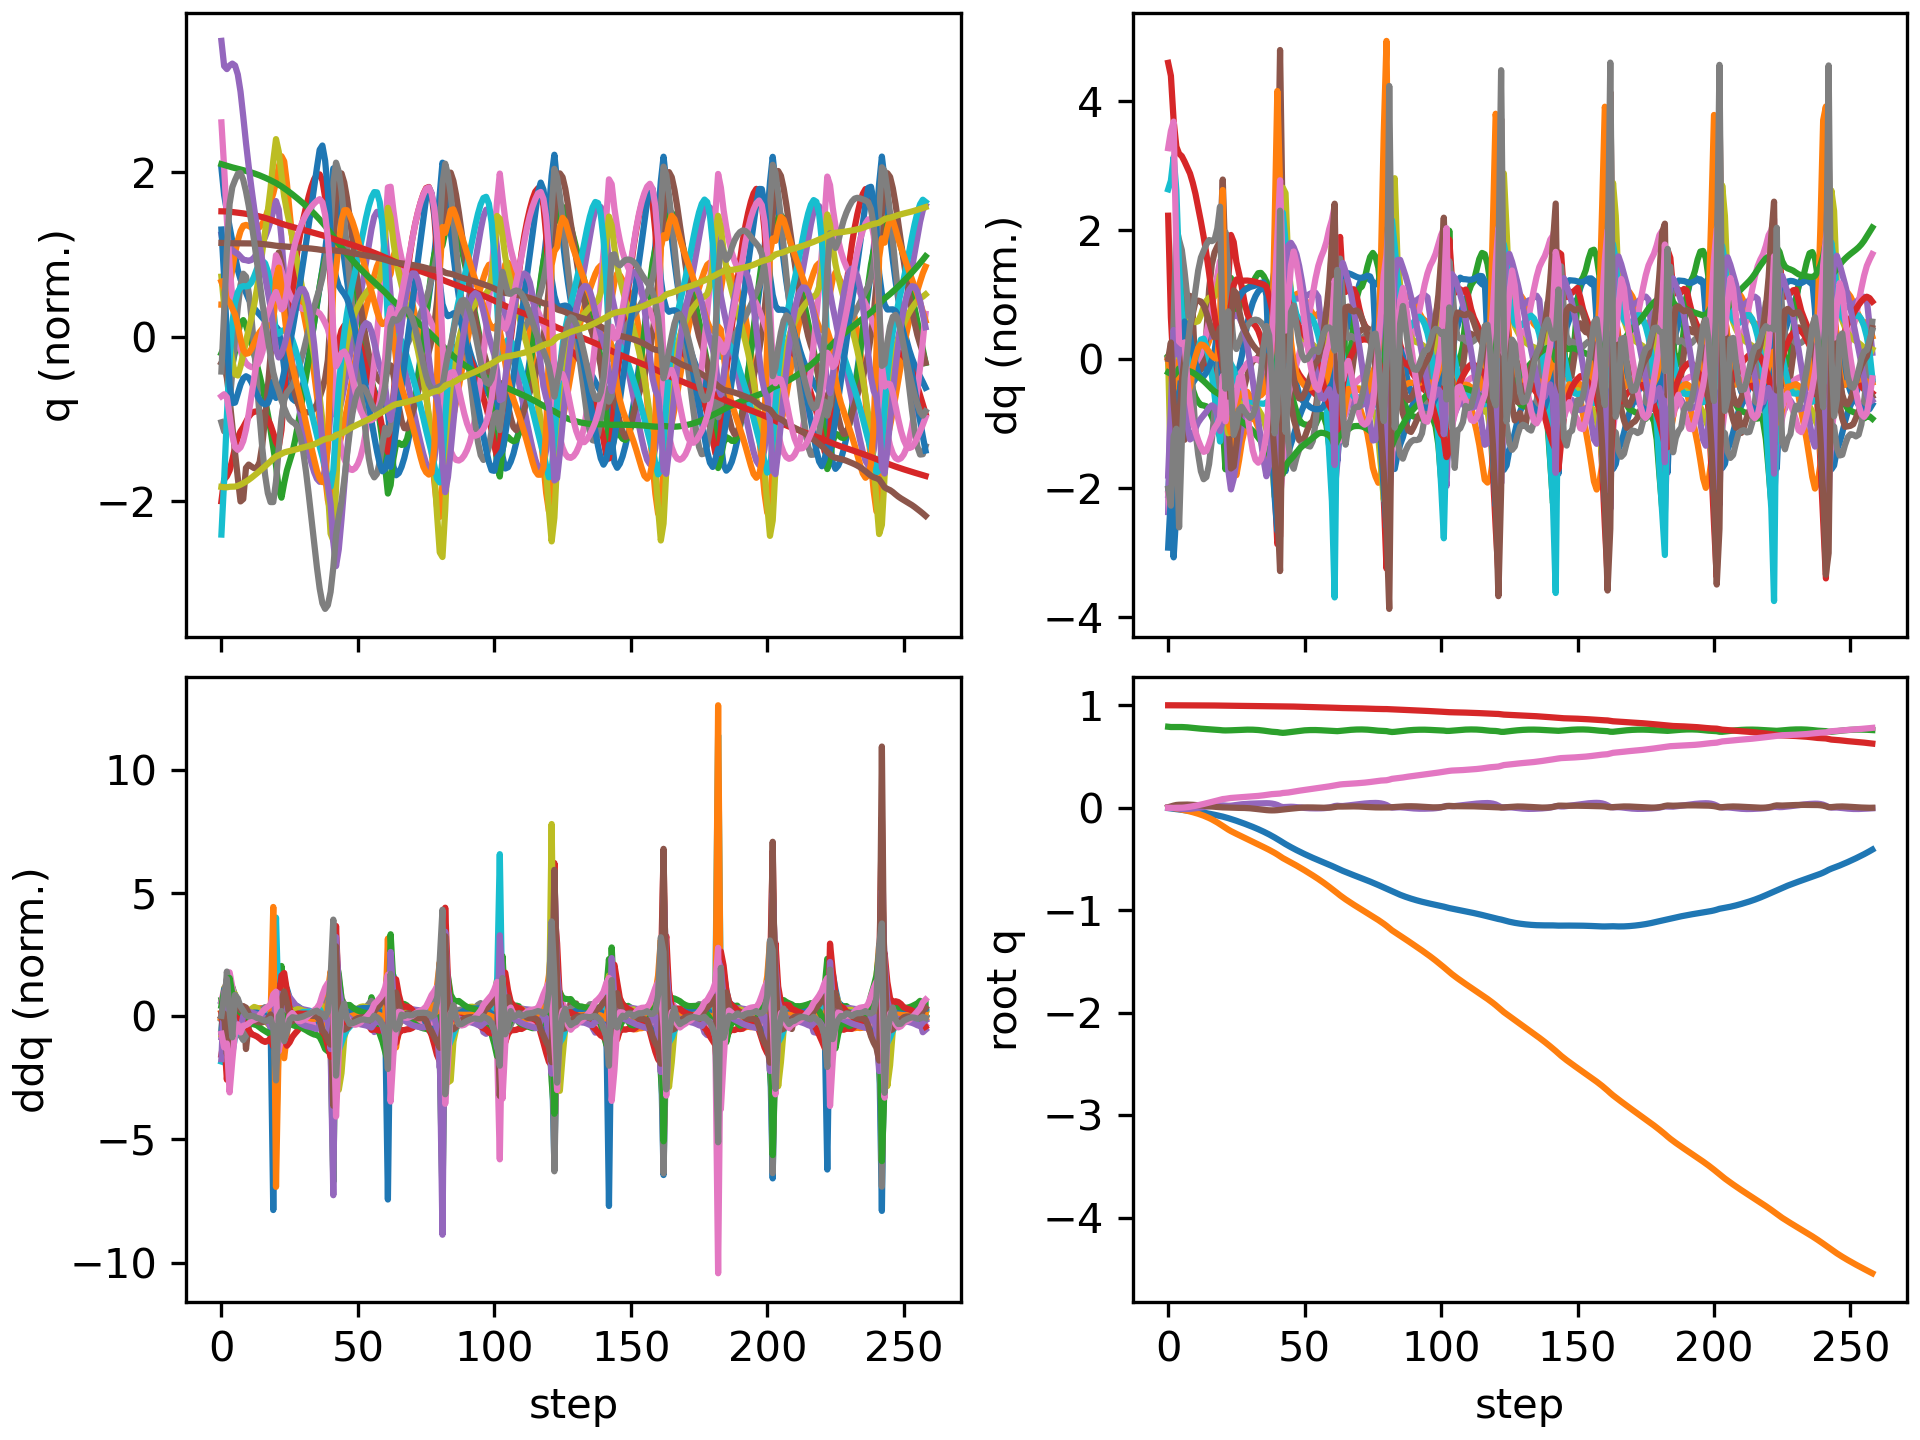

Data behind this chart, as committed beside it:
floating_base_joint_x, floating_base_joint_y, floating_base_joint_z, floating_base_joint_qw, floating_base_joint_qx, floating_base_joint_qy, floating_base_joint_qz, left_hip_pitch_joint_q, left_hip_roll_joint_q, left_hip_yaw_joint_q, left_knee_joint_q, left_ankle_pitch_joint_q, left_ankle_roll_joint_q, right_hip_pitch_joint_q, right_hip_roll_joint_q, right_hip_yaw_joint_q, right_knee_joint_q, right_ankle_pitch_joint_q, right_ankle_roll_joint_q, floating_base_joint_vx, floating_base_joint_vy, floating_base_joint_vz, floating_base_joint_wx, floating_base_joint_wy
-0.002742, 8.737507702648877e-10, 0.7906, 1, 1.597928729102787e-08, 0.005811, -4.862312507598205e-09, -0.05757, -0.0006897, -0.002978, 0.1257, -0.07618, 2.7516392895085615e-05, -0.05757, 0.0006893, 0.002978, 0.1257, -0.07618, -2.7555718382952283e-05, -0.162, -1.3815040528913289e-07, -0.2089, -6.422664153380801e-07, 0.6749
-0.006354, -0.0004015, 0.7877, 0.9999, 0.0004715, 0.01353, -0.001025, -0.1082, -0.0008083, -0.004268, 0.1963, -0.1164, -0.001183, -0.1418, -0.006473, -0.0217, 0.2793, -0.1697, -0.007475, -0.1718, -0.03833, -0.09141, 0.1078, 0.7285
-0.01021, -0.002539, 0.7874, 0.9998, -0.0002136, 0.02164, -0.001175, -0.1381, 0.004395, -0.007715, 0.2071, -0.1096, -0.01153, -0.2385, -0.007859, -0.04978, 0.4599, -0.2833, -0.01928, -0.1844, -0.1705, 0.04308, -0.2868, 0.7582
-0.01393, -0.006817, 0.7878, 0.9996, -0.004292, 0.02757, 0.0002759, -0.1674, 0.01989, -0.01619, 0.2258, -0.108, -0.02785, -0.3246, 0.01439, -0.05475, 0.622, -0.379, -0.02254, -0.1622, -0.248, 0.01585, -0.5191, 0.3448
-0.01699, -0.01202, 0.788, 0.9995, -0.008874, 0.02976, 0.0005726, -0.1946, 0.04019, -0.01523, 0.2605, -0.116, -0.0486, -0.3836, 0.04169, -0.06885, 0.7249, -0.4125, -0.02933, -0.136, -0.269, 0.01055, -0.4005, 0.06754
-0.01997, -0.0175, 0.7878, 0.9995, -0.01154, 0.03068, 0.0008139, -0.2226, 0.05854, -0.00119, 0.3008, -0.1222, -0.06894, -0.4251, 0.06823, -0.0802, 0.7812, -0.4115, -0.03606, -0.1498, -0.2763, -0.02529, -0.1506, 0.05967
-0.0231, -0.02322, 0.7868, 0.9994, -0.01215, 0.03148, 0.002908, -0.2481, 0.07296, 0.01767, 0.3327, -0.1259, -0.08809, -0.4573, 0.09135, -0.08122, 0.8116, -0.3942, -0.04853, -0.1573, -0.2921, -0.06861, 0.007617, 0.06508
-0.02619, -0.02928, 0.7848, 0.9994, -0.01157, 0.0316, 0.006146, -0.2658, 0.08378, 0.03011, 0.3527, -0.1333, -0.1061, -0.481, 0.1093, -0.07347, 0.8257, -0.3765, -0.06296, -0.1513, -0.31, -0.1204, 0.08885, -0.04877
-0.02924, -0.03568, 0.782, 0.9994, -0.01015, 0.03071, 0.01013, -0.2779, 0.09003, 0.03317, 0.3666, -0.1412, -0.1043, -0.4959, 0.1181, -0.06278, 0.8286, -0.3645, -0.07488, -0.1552, -0.3276, -0.1464, 0.1935, -0.1256
-0.03243, -0.04253, 0.779, 0.9994, -0.007585, 0.0292, 0.01466, -0.2905, 0.09092, 0.02731, 0.3832, -0.1422, -0.08044, -0.5046, 0.1158, -0.05185, 0.8277, -0.3604, -0.07926, -0.163, -0.3548, -0.1432, 0.2975, -0.1839
-0.03584, -0.04998, 0.7763, 0.9994, -0.003962, 0.02734, 0.01976, -0.3029, 0.08975, 0.01796, 0.4002, -0.144, -0.07789, -0.5095, 0.1033, -0.04179, 0.8296, -0.3632, -0.07847, -0.1746, -0.3878, -0.1268, 0.3752, -0.2157
-0.03949, -0.05815, 0.7739, 0.9994, 0.0001182, 0.02516, 0.02538, -0.3125, 0.08789, 0.007512, 0.4113, -0.1418, -0.0794, -0.512, 0.08357, -0.03194, 0.8389, -0.372, -0.07384, -0.1878, -0.4282, -0.117, 0.3835, -0.2422
-0.04342, -0.06715, 0.7716, 0.9992, 0.004238, 0.02274, 0.0314, -0.3198, 0.08647, -0.003776, 0.4166, -0.1352, -0.08066, -0.5123, 0.05933, -0.02091, 0.8565, -0.384, -0.06736, -0.2028, -0.47, -0.1101, 0.3774, -0.2629
-0.04766, -0.07702, 0.7695, 0.9991, 0.008202, 0.02012, 0.03768, -0.3259, 0.08633, -0.01543, 0.4179, -0.1248, -0.08049, -0.5089, 0.03245, -0.007674, 0.8769, -0.396, -0.06091, -0.2183, -0.515, -0.1042, 0.3515, -0.2787
-0.0522, -0.08785, 0.7674, 0.9988, 0.01177, 0.01741, 0.04416, -0.3315, 0.08831, -0.0272, 0.4167, -0.1121, -0.07591, -0.4999, 0.005164, 0.007616, 0.8932, -0.4059, -0.05551, -0.2351, -0.5655, -0.09848, 0.3036, -0.2756
-0.05709, -0.09976, 0.7656, 0.9985, 0.01477, 0.01478, 0.05082, -0.3376, 0.09232, -0.03986, 0.4133, -0.09847, -0.06244, -0.4844, -0.02016, 0.0242, 0.8997, -0.4125, -0.05172, -0.2535, -0.6223, -0.0911, 0.2463, -0.2527
-0.06232, -0.1129, 0.7639, 0.9981, 0.01713, 0.01233, 0.05751, -0.3435, 0.09866, -0.05385, 0.4063, -0.08289, -0.0424, -0.4618, -0.04093, 0.04138, 0.8933, -0.415, -0.04953, -0.2708, -0.6841, -0.08743, 0.1843, -0.2257
-0.06784, -0.1272, 0.7622, 0.9977, 0.01891, 0.01003, 0.06422, -0.3484, 0.1073, -0.0694, 0.3937, -0.06428, -0.01922, -0.4313, -0.05529, 0.05901, 0.8706, -0.4125, -0.04844, -0.2855, -0.7464, -0.09035, 0.1417, -0.2038
-0.07359, -0.1428, 0.7604, 0.9972, 0.02048, 0.007817, 0.07112, -0.3512, 0.1174, -0.0866, 0.3739, -0.04206, 0.005301, -0.3922, -0.06243, 0.07829, 0.8288, -0.3993, -0.0477, -0.2965, -0.8045, -0.1033, 0.1468, -0.1909
-0.07949, -0.1595, 0.7581, 0.9966, 0.02242, 0.005705, 0.07855, -0.3523, 0.1271, -0.1056, 0.3475, -0.01678, 0.03073, -0.3443, -0.06242, 0.1016, 0.7665, -0.3707, -0.04575, -0.3054, -0.8562, -0.1318, 0.2039, -0.1715
-0.08583, -0.1772, 0.7555, 0.9961, 0.02364, 0.004306, 0.08494, -0.3544, 0.1398, -0.1251, 0.3179, 0.009635, 0.06194, -0.3043, -0.04626, 0.1202, 0.6938, -0.4025, 0.003382, -0.3458, -0.9029, -0.1134, -0.006, -0.04008
-0.09295, -0.1951, 0.7546, 0.9959, 0.0218, 0.003294, 0.08787, -0.3606, 0.1576, -0.151, 0.3022, -0.0121, 0.08458, -0.3151, -0.02003, 0.1096, 0.6936, -0.3976, 0.01557, -0.3489, -0.8807, 0.001853, -0.3008, -0.1828
-0.1006, -0.212, 0.755, 0.9956, 0.0197, 0.002074, 0.09202, -0.3906, 0.1699, -0.1603, 0.3567, -0.08519, 0.07576, -0.3327, 0.003726, 0.08937, 0.7017, -0.3766, -0.004912, -0.3915, -0.8112, 0.03977, -0.1233, -0.1243
-0.1089, -0.2273, 0.7559, 0.9952, 0.02038, 0.001119, 0.09594, -0.4318, 0.164, -0.1442, 0.4764, -0.1807, 0.05055, -0.3493, 0.01794, 0.07136, 0.7041, -0.3518, -0.03284, -0.4175, -0.7187, 0.06038, 0.2294, -0.1349
-0.1175, -0.2409, 0.7571, 0.9949, 0.02395, 0.0002477, 0.09813, -0.4619, 0.1387, -0.1304, 0.6036, -0.27, 0.0239, -0.3642, 0.02414, 0.05878, 0.702, -0.3263, -0.05872, -0.435, -0.6582, 0.06764, 0.4509, -0.135
-0.1265, -0.2539, 0.7584, 0.9946, 0.02837, -0.0004189, 0.09983, -0.4791, 0.1055, -0.1208, 0.7128, -0.346, 0.00178, -0.3766, 0.0268, 0.04804, 0.6932, -0.2999, -0.07799, -0.4498, -0.6415, 0.06949, 0.4311, -0.09734
-0.1357, -0.2667, 0.7597, 0.9943, 0.03201, -0.0007431, 0.1019, -0.4892, 0.07437, -0.111, 0.8061, -0.4087, -0.01386, -0.3861, 0.02991, 0.03648, 0.676, -0.2715, -0.09262, -0.4678, -0.6432, 0.06532, 0.3191, -0.0448
-0.1452, -0.2796, 0.7609, 0.994, 0.03467, -0.0009557, 0.1041, -0.4933, 0.04867, -0.09756, 0.8854, -0.4595, -0.02428, -0.3936, 0.03474, 0.02433, 0.6527, -0.2405, -0.1052, -0.4842, -0.6451, 0.05533, 0.2369, -0.04054
-0.155, -0.2925, 0.7619, 0.9937, 0.03675, -0.001517, 0.1062, -0.4896, 0.02732, -0.08141, 0.9495, -0.5021, -0.03117, -0.399, 0.04098, 0.01229, 0.6256, -0.2075, -0.1172, -0.4972, -0.6448, 0.03915, 0.1903, -0.09028
-0.1651, -0.3054, 0.7624, 0.9934, 0.03849, -0.002741, 0.1082, -0.4779, 0.008633, -0.06443, 1.001, -0.5396, -0.03531, -0.4023, 0.04821, 0.0004419, 0.5962, -0.1735, -0.1291, -0.5102, -0.6447, 0.0156, 0.1545, -0.1585
-0.1755, -0.3183, 0.7624, 0.9931, 0.03997, -0.004669, 0.11, -0.4596, -0.008411, -0.04709, 1.043, -0.5739, -0.03723, -0.404, 0.0563, -0.01146, 0.5657, -0.1387, -0.1417, -0.5258, -0.6457, -0.01293, 0.1203, -0.2219
-0.1862, -0.3313, 0.7618, 0.9928, 0.04118, -0.007207, 0.1119, -0.4361, -0.02465, -0.02902, 1.082, -0.606, -0.03781, -0.405, 0.06509, -0.02374, 0.5351, -0.1032, -0.1558, -0.5435, -0.6468, -0.04467, 0.09175, -0.2744
-0.1972, -0.3442, 0.7606, 0.9926, 0.04219, -0.01017, 0.1138, -0.4089, -0.04122, -0.009789, 1.117, -0.6362, -0.03782, -0.4053, 0.07415, -0.03659, 0.5038, -0.06735, -0.1694, -0.5642, -0.6486, -0.07864, 0.06847, -0.3037
-0.2087, -0.3572, 0.7587, 0.9922, 0.04302, -0.01337, 0.1161, -0.3788, -0.05928, 0.01057, 1.149, -0.6638, -0.03705, -0.4056, 0.08316, -0.05035, 0.4719, -0.03092, -0.1826, -0.5871, -0.6512, -0.1131, 0.04893, -0.3127
-0.2207, -0.3703, 0.7561, 0.9918, 0.0437, -0.01658, 0.1188, -0.3468, -0.08029, 0.0313, 1.173, -0.6871, -0.03508, -0.4066, 0.09178, -0.06528, 0.4395, 0.006241, -0.1956, -0.6119, -0.654, -0.1483, 0.03672, -0.3013
-0.2332, -0.3834, 0.7528, 0.9913, 0.04429, -0.01964, 0.1222, -0.3138, -0.1055, 0.05142, 1.187, -0.7039, -0.03163, -0.4088, 0.09966, -0.08156, 0.4068, 0.04381, -0.208, -0.6369, -0.6567, -0.1833, 0.03001, -0.274
-0.2462, -0.3966, 0.7489, 0.9907, 0.04469, -0.02236, 0.1262, -0.2805, -0.1353, 0.07022, 1.188, -0.7116, -0.02644, -0.4126, 0.1063, -0.09998, 0.3743, 0.07833, -0.2164, -0.663, -0.6625, -0.2101, 0.001634, -0.222
-0.2598, -0.4101, 0.745, 0.9902, 0.04394, -0.02429, 0.1302, -0.2473, -0.1667, 0.08692, 1.168, -0.707, -0.01979, -0.4202, 0.115, -0.1197, 0.3452, 0.08651, -0.2204, -0.6988, -0.6928, -0.1908, -0.1749, -0.09222
-0.2742, -0.4243, 0.742, 0.9899, 0.04114, -0.02502, 0.1334, -0.2118, -0.1976, 0.0996, 1.113, -0.6806, -0.01188, -0.4301, 0.127, -0.1436, 0.3147, 0.05727, -0.2148, -0.7415, -0.7274, -0.1363, -0.3861, 0.07163
-0.2893, -0.4392, 0.7401, 0.9899, 0.03597, -0.02453, 0.1351, -0.1688, -0.2253, 0.1064, 1.005, -0.623, 0.002308, -0.4412, 0.1389, -0.1788, 0.2806, -0.001938, -0.1773, -0.781, -0.7709, -0.08911, -0.6437, 0.225
-0.3051, -0.4552, 0.738, 0.9901, 0.02765, -0.02282, 0.1358, -0.115, -0.2388, 0.1043, 0.8357, -0.5291, 0.03433, -0.4624, 0.1559, -0.2159, 0.261, -0.08222, -0.08544, -0.8048, -0.8393, -0.1436, -0.9798, 0.3925
-0.3212, -0.4732, 0.7337, 0.99, 0.01449, -0.01963, 0.1389, -0.05818, -0.2135, 0.09909, 0.6399, -0.4721, 0.08737, -0.5197, 0.1895, -0.2219, 0.3074, -0.142, -0.00415, -0.8115, -0.9391, -0.2622, -1.397, 0.5742
-0.338, -0.4903, 0.7309, 0.9894, 0.006791, -0.01542, 0.1444, -0.07142, -0.1806, 0.1062, 0.5953, -0.5408, 0.1269, -0.5933, 0.2059, -0.1777, 0.4272, -0.1684, 0.01413, -0.8245, -0.7536, 0.02365, -0.02997, 0.2733
-0.3541, -0.5047, 0.7328, 0.989, 0.008007, -0.01303, 0.1468, -0.1312, -0.1648, 0.1167, 0.6465, -0.5339, 0.1433, -0.6388, 0.1988, -0.1253, 0.5416, -0.1853, 0.04062, -0.7723, -0.7031, 0.1493, 0.2195, 0.1021
-0.3693, -0.5188, 0.7362, 0.9887, 0.009757, -0.01108, 0.149, -0.1828, -0.1507, 0.1219, 0.6812, -0.5046, 0.1452, -0.6651, 0.1835, -0.09017, 0.629, -0.1938, 0.06782, -0.7442, -0.7033, 0.1892, 0.1586, 0.1947
-0.3841, -0.5331, 0.74, 0.9882, 0.01017, -0.008332, 0.1529, -0.2273, -0.1362, 0.1185, 0.6963, -0.4686, 0.1382, -0.6824, 0.1617, -0.06796, 0.6957, -0.2008, 0.07865, -0.7259, -0.725, 0.194, 0.007059, 0.3075
-0.3984, -0.5478, 0.7438, 0.9874, 0.00908, -0.005103, 0.1578, -0.2674, -0.1202, 0.1092, 0.6994, -0.4303, 0.1263, -0.6947, 0.1368, -0.05332, 0.7503, -0.2098, 0.07872, -0.7064, -0.7454, 0.1863, -0.1226, 0.3504
-0.4123, -0.5629, 0.7473, 0.9867, 0.006893, -0.002096, 0.1625, -0.303, -0.1025, 0.09689, 0.6943, -0.3912, 0.1117, -0.7017, 0.1128, -0.04242, 0.7952, -0.2251, 0.07373, -0.6825, -0.7642, 0.1743, -0.2168, 0.3146
-0.4257, -0.5783, 0.7506, 0.986, 0.004132, 0.0003292, 0.1666, -0.3342, -0.08408, 0.08248, 0.6835, -0.352, 0.09489, -0.7031, 0.09084, -0.03388, 0.8337, -0.2464, 0.06631, -0.6623, -0.781, 0.1539, -0.26, 0.2608
-0.4388, -0.5941, 0.7534, 0.9854, 0.001293, 0.002114, 0.1704, -0.3615, -0.06577, 0.06677, 0.6682, -0.3125, 0.07716, -0.6997, 0.07027, -0.02748, 0.8699, -0.2714, 0.05701, -0.6453, -0.7954, 0.1277, -0.2584, 0.1943
-0.4515, -0.6101, 0.7556, 0.9847, -0.001227, 0.003249, 0.174, -0.3856, -0.04832, 0.0506, 0.6498, -0.2723, 0.0598, -0.6915, 0.05016, -0.02243, 0.9066, -0.2983, 0.04618, -0.6304, -0.8081, 0.09787, -0.226, 0.1252
-0.464, -0.6263, 0.7572, 0.9841, -0.003209, 0.003769, 0.1775, -0.4065, -0.03224, 0.03427, 0.6281, -0.2314, 0.04423, -0.6779, 0.02986, -0.01807, 0.9452, -0.3265, 0.03441, -0.6163, -0.8201, 0.06607, -0.178, 0.05878
-0.4761, -0.6428, 0.7582, 0.9834, -0.004556, 0.003746, 0.1811, -0.4243, -0.0177, 0.01793, 0.6031, -0.1895, 0.0305, -0.6577, 0.009259, -0.01419, 0.9848, -0.356, 0.0225, -0.6022, -0.8322, 0.03482, -0.1217, 0.001111
-0.488, -0.6596, 0.7586, 0.9828, -0.00528, 0.003294, 0.1848, -0.4392, -0.004593, 0.001525, 0.5748, -0.1466, 0.01774, -0.63, -0.01069, -0.01079, 1.022, -0.3863, 0.01103, -0.5878, -0.8466, 0.004967, -0.06881, -0.04523
-0.4996, -0.6767, 0.7584, 0.982, -0.005504, 0.002532, 0.1886, -0.4517, 0.007611, -0.01491, 0.5436, -0.1035, 0.006456, -0.5944, -0.02769, -0.007957, 1.055, -0.4169, 7.490487500286843e-05, -0.5733, -0.8661, -0.02479, -0.02931, -0.07548
-0.5109, -0.6943, 0.7576, 0.9813, -0.005406, 0.001623, 0.1923, -0.4626, 0.01963, -0.03115, 0.5102, -0.06174, -0.001198, -0.5519, -0.03891, -0.005901, 1.08, -0.4473, -0.01076, -0.56, -0.8925, -0.05501, -0.004343, -0.08384
-0.5219, -0.7125, 0.7563, 0.9806, -0.004949, 0.0008713, 0.1961, -0.4735, 0.03244, -0.04568, 0.477, -0.0305, -0.00668, -0.5039, -0.04288, -0.004838, 1.095, -0.4774, -0.0218, -0.5547, -0.9231, -0.07415, 0.0624, -0.05479
-0.533, -0.7313, 0.7549, 0.9798, -0.003666, 0.000674, 0.2002, -0.485, 0.04328, -0.06046, 0.4444, -0.01801, -0.01129, -0.4515, -0.04016, -0.003778, 1.094, -0.5058, -0.03264, -0.5571, -0.9555, -0.07608, 0.1795, -0.005968
-0.5441, -0.7507, 0.7536, 0.9789, -0.001249, 0.001108, 0.2044, -0.4946, 0.0504, -0.07705, 0.4073, -0.02099, -0.01399, -0.3942, -0.03074, 0.0005766, 1.067, -0.5301, -0.04185, -0.5629, -0.9885, -0.06772, 0.3188, 0.03715
-0.5553, -0.7707, 0.7525, 0.9779, 0.00268, 0.002092, 0.2089, -0.4996, 0.05161, -0.09844, 0.3613, -0.03843, -0.01586, -0.33, -0.01657, 0.01345, 1.002, -0.5445, -0.04658, -0.5724, -1.015, -0.05943, 0.5026, 0.06277
... 199 more rows
